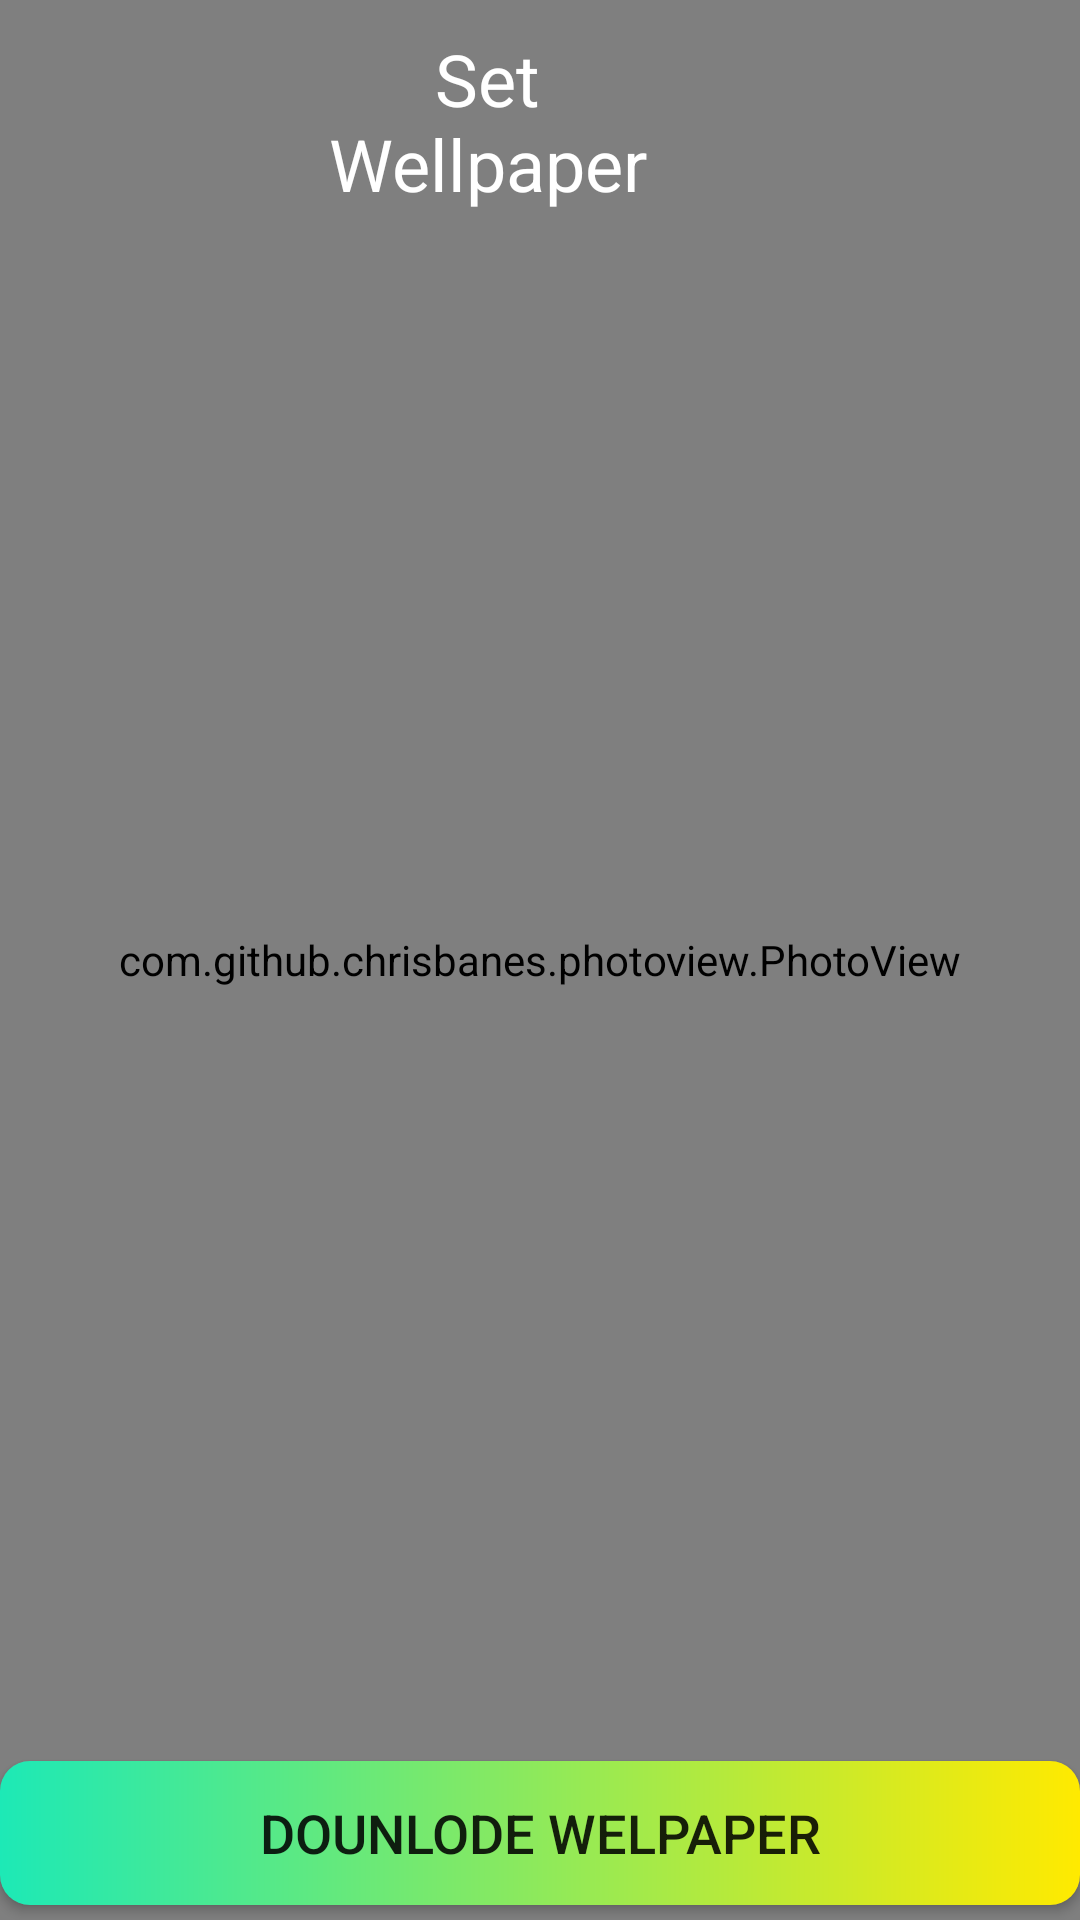

Write the Android layout XML for this screen, with the resource values it uses.
<!-- AndroidManifest.xml: application theme AppTheme -->
<!-- res/layout/activity_fullscreen_items.xml -->
<?xml version="1.0" encoding="utf-8"?>
<RelativeLayout
    xmlns:android="http://schemas.android.com/apk/res/android"
    xmlns:app="http://schemas.android.com/apk/res-auto"
    xmlns:tools="http://schemas.android.com/tools"
    android:layout_width="match_parent"
    android:layout_height="match_parent"
    android:background="#000000"
    tools:context=".fullscreenItems">


    <com.github.chrisbanes.photoview.PhotoView
        android:id="@+id/photoview"
        android:layout_width="match_parent"
        android:layout_height="match_parent"
        android:layout_alignParentStart="true"
        android:layout_alignParentTop="true"
       />


    <LinearLayout
        android:layout_width="match_parent"
        android:gravity="center"
        android:layout_marginTop="10dp"
        android:layout_height="wrap_content">


        <ImageView
            android:layout_width="40dp"
            android:layout_height="40dp"
            android:layout_marginStart="60dp"
            android:layout_gravity="center"

            android:background="@drawable/ic_check_"/>

        <TextView
            android:layout_width="match_parent"
            android:layout_height="wrap_content"
            android:layout_gravity="center"
            android:layout_marginStart="5dp"
            android:onClick="btn_wellpaper"
            android:layout_marginEnd="140dp"
            android:text="Set Wellpaper"
            android:textAlignment="center"
            android:textColor="@android:color/white"
            android:textSize="24sp" />


    </LinearLayout>




        <Button

            android:id="@+id/dounlode"
            android:layout_width="match_parent"
            android:layout_height="wrap_content"
           android:layout_alignParentBottom="true"
            android:layout_marginBottom="5dp"




            android:background="@drawable/shape"
            android:onClick="dounlode"
            android:text="dounlode welpaper"
            android:textSize="18dp" />






</RelativeLayout>
<!-- resources referenced by this layout -->
<resources>
  <!-- drawable shape (drawable) -->
  <?xml version="1.0" encoding="utf-8"?>
  <shape xmlns:android="http://schemas.android.com/apk/res/android">
  
  
      <solid android:color="@color/colorAccent" />
  
  
  
  
  
  <gradient  android:endColor="#FFEA00" android:angle="0" android:startColor="#1DE9B6"/>
  
      <corners android:radius="10dp"/>
  
  </shape>
  <style name="AppTheme" parent="Theme.AppCompat.Light.DarkActionBar">
          
          <item name="colorPrimary">#3550E6</item>
          <item name="colorPrimaryDark">@color/colorPrimaryDark</item>
          <item name="colorAccent">@color/colorAccent</item>
      </style>
  <!-- not gathered from this repository: default colours our renderer supplied (Android Studio template values) -->
  <color name="colorPrimaryDark">#FF3700B3</color>
  <color name="colorAccent">#FF03DAC5</color>
</resources>
